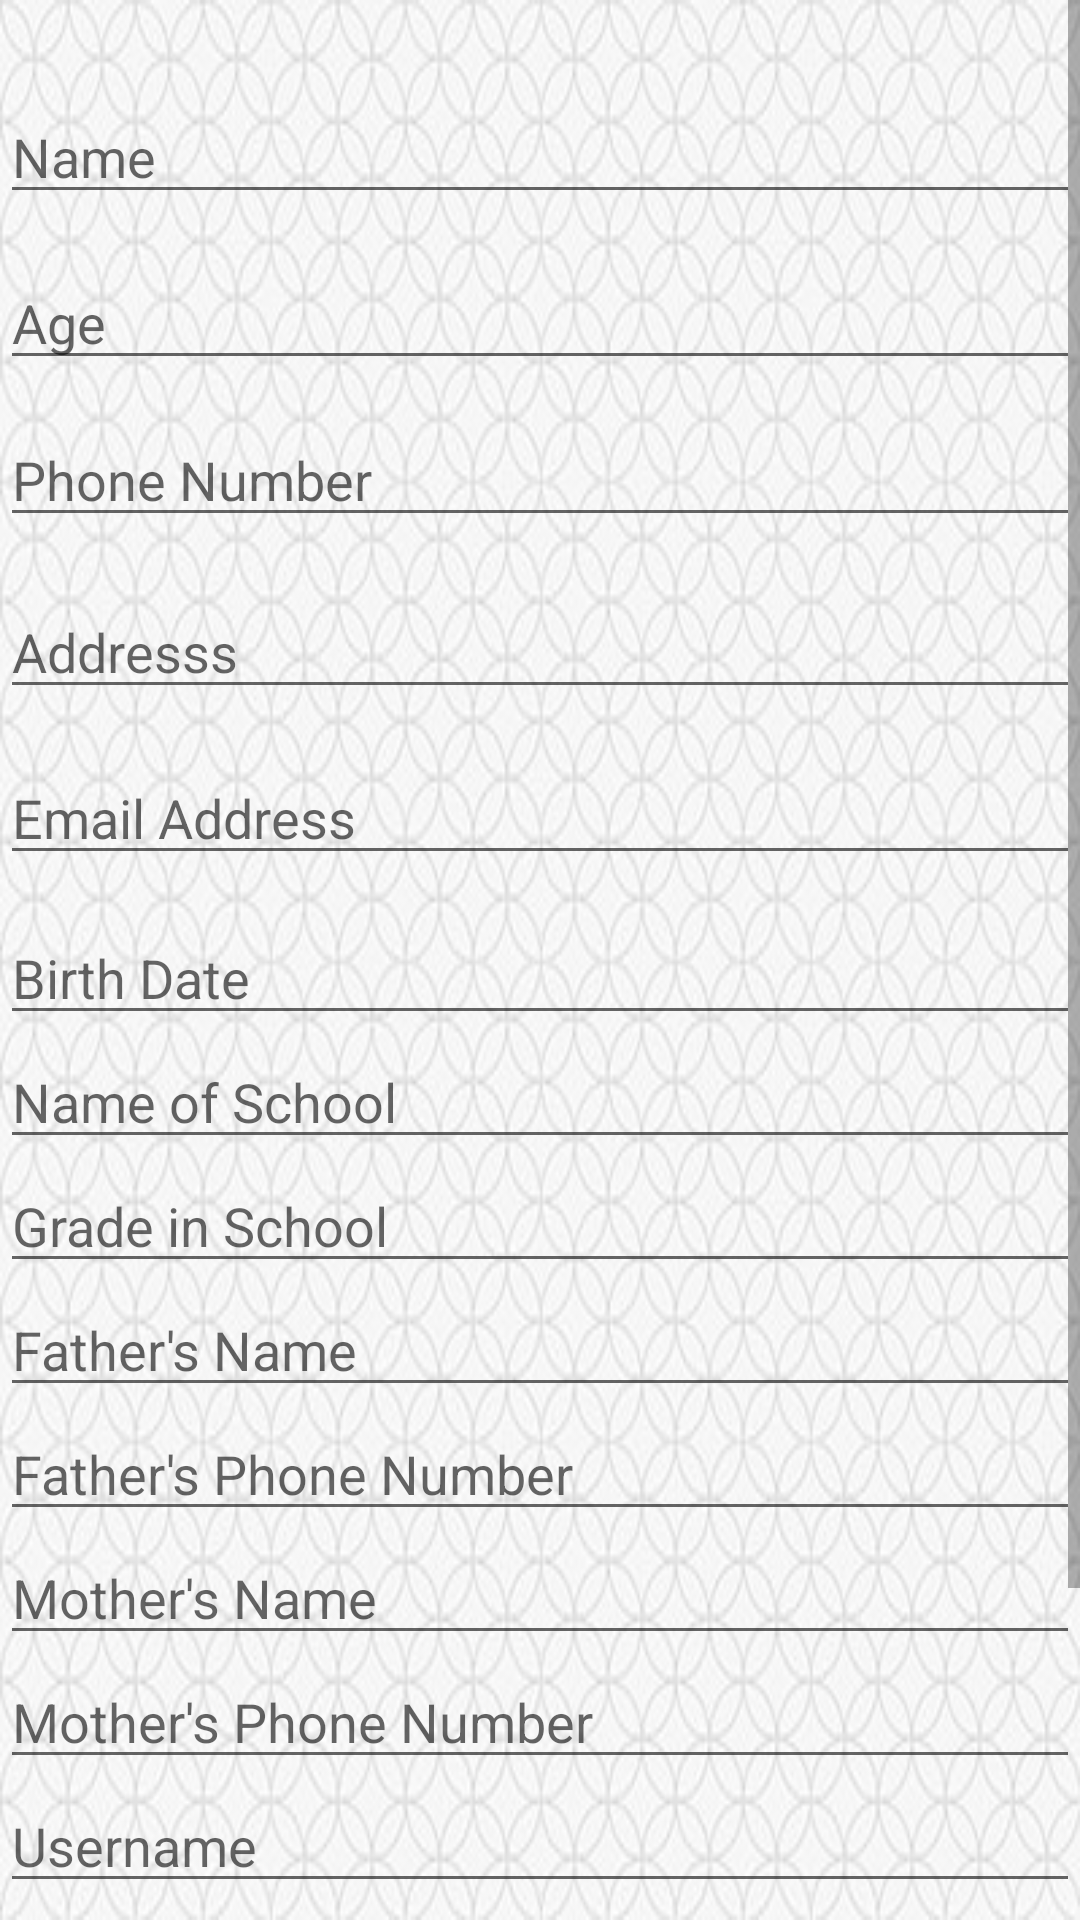

Write the Android layout XML for this screen, with the resource values it uses.
<!-- AndroidManifest.xml: application theme AppTheme -->
<!-- res/layout/activity_add__patient.xml -->
<?xml version="1.0" encoding="utf-8"?>
<android.support.constraint.ConstraintLayout xmlns:android="http://schemas.android.com/apk/res/android"
    xmlns:app="http://schemas.android.com/apk/res-auto"
    xmlns:tools="http://schemas.android.com/tools"
    android:layout_width="match_parent"
    android:layout_height="match_parent"
    tools:context="com.example.froggy.dentistofficetracker.Add_Patient"
    tools:layout_editor_absoluteY="81dp"
    android:background="@drawable/tile">

    <ScrollView
        android:id="@+id/scrollView3"
        android:layout_width="match_parent"
        android:layout_height="0dp"
        app:layout_constraintBottom_toBottomOf="parent"
        app:layout_constraintLeft_toLeftOf="parent"
        app:layout_constraintRight_toRightOf="parent"
        app:layout_constraintTop_toTopOf="parent">

        <LinearLayout
            android:layout_width="match_parent"
            android:layout_height="wrap_content"
            android:orientation="vertical">

            <EditText
                android:id="@+id/patient_name"
                android:layout_width="match_parent"
                android:layout_height="wrap_content"
                android:layout_marginBottom="14dp"
                android:layout_marginTop="30dp"
                android:ems="10"
                android:hint="Name"
                android:inputType="textPersonName"
                app:layout_constraintBottom_toTopOf="@+id/patient_address"
                app:layout_constraintLeft_toLeftOf="parent"
                app:layout_constraintRight_toRightOf="parent"
                app:layout_constraintTop_toTopOf="parent" />

            <EditText
                android:id="@+id/patient_age"
                android:layout_width="match_parent"
                android:layout_height="wrap_content"
                android:layout_marginBottom="11dp"
                android:ems="10"
                android:hint="Age"
                android:inputType="number"
                app:layout_constraintBottom_toTopOf="@+id/patient_username"
                app:layout_constraintLeft_toLeftOf="parent"
                app:layout_constraintRight_toRightOf="parent"
                app:layout_constraintTop_toBottomOf="@+id/patient_email" />

            <EditText
                android:id="@+id/patient_number"
                android:layout_width="match_parent"
                android:layout_height="wrap_content"
                android:layout_marginBottom="16dp"
                android:ems="10"
                android:hint="Phone Number"
                android:inputType="number"
                app:layout_constraintBottom_toTopOf="@+id/patient_email"
                app:layout_constraintStart_toStartOf="@+id/patient_address"
                app:layout_constraintTop_toBottomOf="@+id/patient_address" />

            <EditText
                android:id="@+id/patient_address"
                android:layout_width="match_parent"
                android:layout_height="wrap_content"
                android:layout_marginBottom="14dp"
                android:ems="10"
                android:hint="Addresss"
                android:inputType="textPersonName"
                app:layout_constraintBottom_toTopOf="@+id/patient_number"
                app:layout_constraintStart_toStartOf="@+id/patient_name"
                app:layout_constraintTop_toBottomOf="@+id/patient_name" />

            <EditText
                android:id="@+id/patient_email"
                android:layout_width="match_parent"
                android:layout_height="wrap_content"
                android:layout_marginBottom="12dp"
                android:ems="10"
                android:hint="Email Address"
                android:inputType="textPersonName"
                app:layout_constraintBottom_toTopOf="@+id/patient_age"
                app:layout_constraintEnd_toEndOf="parent"
                app:layout_constraintStart_toStartOf="parent"
                app:layout_constraintTop_toBottomOf="@+id/patient_number" />

            <EditText
                android:id="@+id/patients_birth_date"
                android:layout_width="match_parent"
                android:layout_height="wrap_content"
                android:ems="10"
                android:hint="Birth Date"
                android:inputType="date" />

            <EditText
                android:id="@+id/patient_school"
                android:layout_width="match_parent"
                android:layout_height="wrap_content"
                android:ems="10"
                android:hint="Name of School"
                android:inputType="textPersonName" />

            <EditText
                android:id="@+id/patient_grade"
                android:layout_width="match_parent"
                android:layout_height="wrap_content"
                android:ems="10"
                android:hint="Grade in School"
                android:inputType="textPersonName" />

            <EditText
                android:id="@+id/patient_father"
                android:layout_width="match_parent"
                android:layout_height="wrap_content"
                android:ems="10"
                android:hint="Father's Name"
                android:inputType="textPersonName" />

            <EditText
                android:id="@+id/patients_fathers_telephone"
                android:layout_width="match_parent"
                android:layout_height="wrap_content"
                android:ems="10"
                android:hint="Father's Phone Number"
                android:inputType="phone" />

            <EditText
                android:id="@+id/patients_mother"
                android:layout_width="match_parent"
                android:layout_height="wrap_content"
                android:ems="10"
                android:hint="Mother's Name"
                android:inputType="textPersonName" />

            <EditText
                android:id="@+id/patients_mothers_telephone"
                android:layout_width="match_parent"
                android:layout_height="wrap_content"
                android:ems="10"
                android:hint="Mother's Phone Number"
                android:inputType="phone" />

            <EditText
                android:id="@+id/patient_username"
                android:layout_width="match_parent"
                android:layout_height="wrap_content"
                android:layout_marginBottom="21dp"
                android:ems="10"
                android:hint="Username"
                android:inputType="textPersonName"
                app:layout_constraintBottom_toTopOf="@+id/patient_password"
                app:layout_constraintStart_toStartOf="@+id/patient_age"
                app:layout_constraintTop_toBottomOf="@+id/patient_age" />

            <EditText
                android:id="@+id/patient_password"
                android:layout_width="match_parent"
                android:layout_height="wrap_content"
                android:layout_marginBottom="13dp"
                android:ems="10"
                android:hint="Password"
                android:inputType="textPassword"
                app:layout_constraintBottom_toTopOf="@+id/submit_button"
                app:layout_constraintStart_toStartOf="@+id/patient_username"
                app:layout_constraintTop_toBottomOf="@+id/patient_username" />

            <Button
                android:id="@+id/submit_button"
                style="@style/button"
                android:layout_width="match_parent"
                android:layout_height="wrap_content"
                android:layout_marginBottom="16dp"
                android:onClick="onSubmit"
                android:text="Submit"
                app:layout_constraintBottom_toBottomOf="parent"
                app:layout_constraintEnd_toEndOf="parent"
                app:layout_constraintStart_toStartOf="parent"
                app:layout_constraintTop_toBottomOf="@+id/patient_password" />

        </LinearLayout>
    </ScrollView>

</android.support.constraint.ConstraintLayout>
<!-- resources referenced by this layout -->
<resources>
  <!-- drawable tile: jpg bitmap (drawable, 47905 bytes) -->
  <style name="button" parent="@android:style/Widget.Button">
          <item name="android:layout_width">wrap_content</item>
          <item name="android:layout_height">wrap_content</item>
          <item name="android:shadowDx">1</item>
          <item name="android:shadowDy">-1</item>
          <item name="android:shadowRadius">.2</item>
          <item name="android:elevation">10dp</item>
          <item name="android:background">@drawable/button_style</item>
          <item name="android:stateListAnimator">@null</item>
      </style>
  <style name="AppTheme" parent="Theme.AppCompat.Light.DarkActionBar">
          
          <item name="colorPrimary">@color/colorPrimary</item>
          <item name="colorPrimaryDark">@color/colorPrimaryDark</item>
          <item name="colorAccent">@color/colorAccent</item>
      </style>
  <!-- drawable button_style (drawable) -->
  <?xml version="1.0" encoding="utf-8"?>
  <shape xmlns:android="http://schemas.android.com/apk/res/android"
      android:shape="rectangle">
      <solid android:color="@color/buttonBlue"/>
      <corners android:radius="10dp"/>
  </shape>
  <color name="colorPrimary">#3F51B5</color>
  <color name="colorPrimaryDark">#303F9F</color>
  <color name="colorAccent">#FF4081</color>
  <color name="buttonBlue">#77AAEE</color>
</resources>
